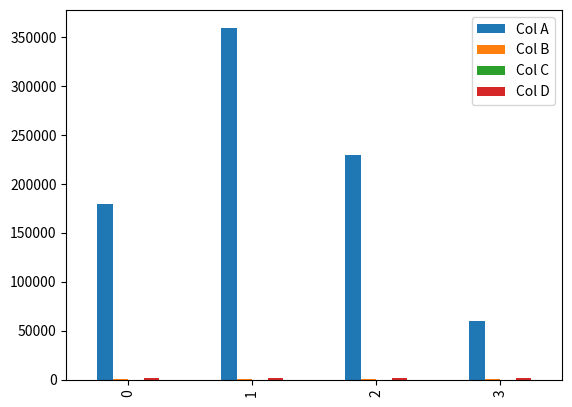
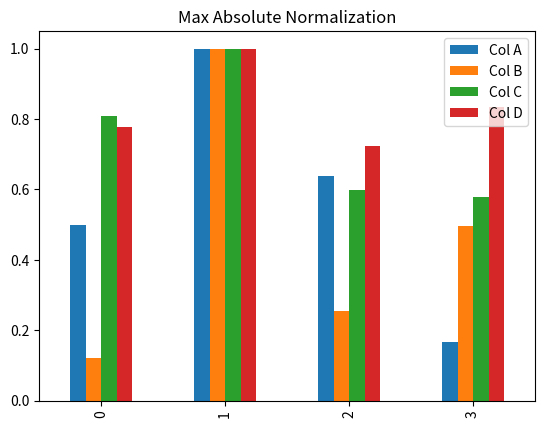
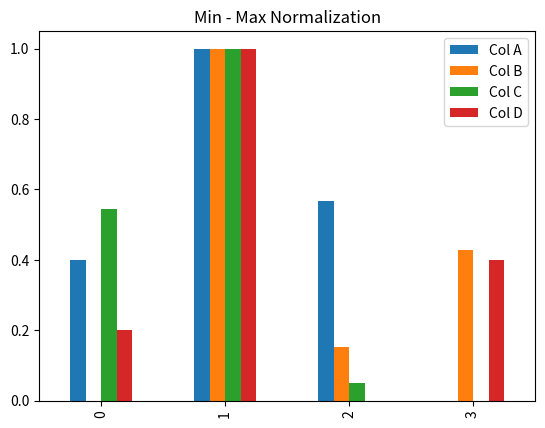

Python code for these plots, in order:
# normalization of data
# importing packages

import pandas as pd

# create data
df = pd.DataFrame([
		[180000, 110, 18.9, 1400],
		[360000, 905, 23.4, 1800],
		[230000, 230, 14.0, 1300],
		[60000, 450, 13.5, 1500]],
		columns=['Col A', 'Col B','Col C', 'Col D'])

# view data
print(df)
print()

# plot the data
import matplotlib.pyplot as plt
df.plot(kind = 'bar')   # bar plot from data frame
plt.show()

#####################################################################

# Scale / Normalise the data

# Use Maximum Absolute scaling
# copy the data
df_max_scaled = df.copy()

# apply normalization technique by dividing every feature by maximum
# absolute value
for column in df_max_scaled.columns:
    df_max_scaled[column] = df_max_scaled[column]  / df_max_scaled[column].abs().max()

# view normalized data
print("After Max Absolute Scaling")
print(df_max_scaled)
print()

# view ths plot after normalization
df_max_scaled.plot(kind= 'bar')
plt.title("Max Absolute Normalization")
plt.show()

##################################################
# min max feature scaling
# subtract the minimum value and divide by the range
# copy the data
df_min_max_scaled = df.copy()

# apply normalization techniques
for column in df_min_max_scaled.columns:
    df_min_max_scaled[column] = (df_min_max_scaled[column] - df_min_max_scaled[column].min()) / (df_min_max_scaled[column].max() - df_min_max_scaled[column].min())
    
# view normalized data
print("After Min - Max Scaling")
print(df_min_max_scaled)
print()

# view this plot after normalization
df_min_max_scaled.plot(kind= 'bar')
plt.title("Min - Max Normalization")
plt.show()

